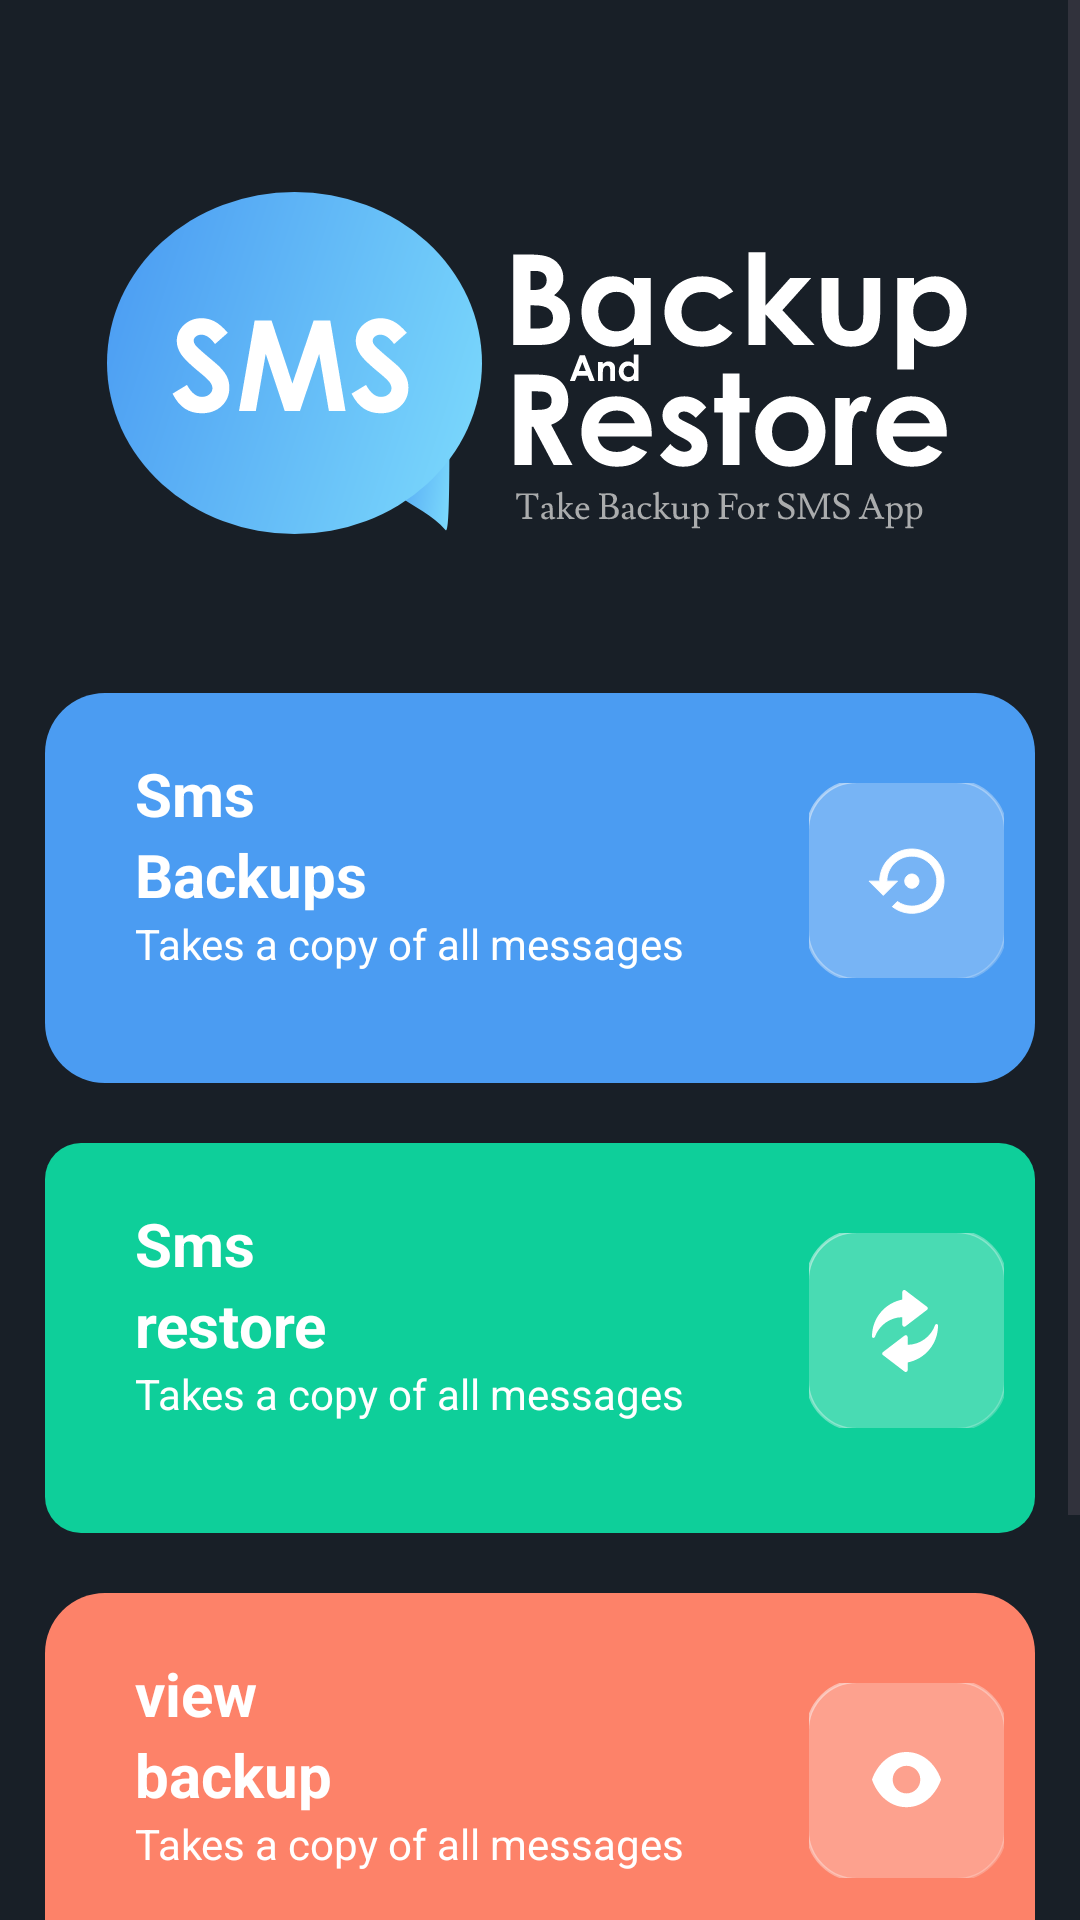

Layout XML and referenced resources for this Android screen:
<!-- AndroidManifest.xml: application theme Theme.Sms_Backup_Restore -->
<!-- res/layout/second_screen.xml -->
<?xml version="1.0" encoding="utf-8"?>
<ScrollView xmlns:android="http://schemas.android.com/apk/res/android"
    xmlns:app="http://schemas.android.com/apk/res-auto"
    xmlns:tools="http://schemas.android.com/tools"
    android:layout_width="match_parent"
    android:layout_height="match_parent"
    android:background="@color/background_color"
    tools:context=".InternalActivities.secondscreen">
    <androidx.constraintlayout.widget.ConstraintLayout
        android:layout_width="match_parent"
        android:layout_height="wrap_content">

        <ImageView
            android:id="@+id/ImageViewForFirstScreen"
            android:layout_width="wrap_content"
            android:layout_height="match_parent"
            android:src="@drawable/spalsh_txt"
            android:layout_marginTop="?actionBarSize"
            app:layout_constraintEnd_toEndOf="parent"
            app:layout_constraintStart_toStartOf="parent"
            app:layout_constraintTop_toTopOf="parent" />

        <LinearLayout
            android:layout_width="match_parent"
            android:layout_height="130dp"
            android:id="@+id/backup"
            android:layout_marginTop="20dp"
            android:background="@drawable/round_shape"
            android:orientation="horizontal"
            android:weightSum="2"
            android:layout_marginStart="15dp"
            android:layout_marginEnd="15dp"
            app:layout_constraintTop_toBottomOf="@id/ImageViewForFirstScreen"
            tools:layout_editor_absoluteX="15dp">

            <LinearLayout
                android:layout_width="match_parent"
                android:layout_height="120dp"
                android:layout_weight=".7"
                android:orientation="vertical">

                <TextView
                    android:layout_width="wrap_content"
                    android:layout_height="wrap_content"
                    android:layout_marginLeft="30dp"
                    android:layout_marginTop="20dp"
                    android:text="Sms"
                    android:textColor="@color/white"
                    android:textSize="20sp"
                    android:textStyle="bold" />

                <TextView
                    android:layout_width="wrap_content"
                    android:layout_height="wrap_content"
                    android:layout_marginLeft="30dp"
                    android:text="Backups"
                    android:textColor="@color/white"
                    android:textSize="20sp"
                    android:textStyle="bold" />

                <TextView
                    android:layout_width="wrap_content"
                    android:layout_height="wrap_content"
                    android:layout_marginLeft="30dp"
                    android:text="Takes a copy of all messages"
                    android:textColor="@color/white" />

            </LinearLayout>

            <LinearLayout
                android:layout_width="match_parent"
                android:layout_height="120dp"
                android:layout_weight="1.3"
                android:orientation="horizontal">

                <ImageView
                    android:layout_width="wrap_content"
                    android:layout_height="wrap_content"
                    android:layout_marginLeft="40dp"
                    android:layout_marginTop="30dp"
                    android:layout_marginBottom="20dp"
                    android:src="@drawable/sms_backup_btn" />
            </LinearLayout>



        </LinearLayout>
        <LinearLayout
            android:layout_width="match_parent"
            android:layout_height="130dp"
            android:id="@+id/restorer"
            android:layout_marginTop="20dp"
            android:background="@drawable/round_shape_sms"
            android:orientation="horizontal"
            android:weightSum="2"
            android:layout_marginStart="15dp"
            android:layout_marginEnd="15dp"
            app:layout_constraintTop_toBottomOf="@id/backup"
            tools:layout_editor_absoluteX="15dp">
            <LinearLayout
              android:layout_width="match_parent"
              android:layout_height="120dp"
                android:layout_weight=".7"
                android:orientation="vertical">

        <TextView
            android:layout_width="wrap_content"
            android:layout_height="wrap_content"
            android:layout_marginLeft="30dp"
            android:layout_marginTop="20dp"
            android:text="Sms"
            android:textColor="@color/white"
            android:textSize="20sp"
            android:textStyle="bold" />

        <TextView
            android:layout_width="wrap_content"
            android:layout_height="wrap_content"
            android:layout_marginLeft="30dp"
            android:text="restore"
            android:textColor="@color/white"
            android:textSize="20sp"
            android:textStyle="bold" />

        <TextView
            android:layout_width="wrap_content"
            android:layout_height="wrap_content"
            android:layout_marginLeft="30dp"
            android:text="Takes a copy of all messages"
            android:textColor="@color/white" />

    </LinearLayout>

        <LinearLayout
            android:layout_width="match_parent"
            android:layout_height="120dp"
            android:layout_weight="1.3"
            android:orientation="horizontal">

            <ImageView
                android:layout_width="wrap_content"
                android:layout_height="wrap_content"
                android:layout_marginLeft="40dp"
                android:layout_marginTop="30dp"
                android:layout_marginBottom="20dp"
                android:src="@drawable/sms_restore_btn" />
        </LinearLayout>

        </LinearLayout>
        <LinearLayout
            android:layout_width="match_parent"
            android:layout_height="130dp"
            android:id="@+id/viewbackup"
            android:layout_marginTop="20dp"
            android:background="@drawable/rounded_shape_viewbackup"
            android:orientation="horizontal"
            android:weightSum="2"
            android:layout_marginStart="15dp"
            android:layout_marginEnd="15dp"
            app:layout_constraintTop_toBottomOf="@id/restorer"
            tools:layout_editor_absoluteX="15dp">
            <LinearLayout
                android:layout_width="match_parent"
                android:layout_height="120dp"
                android:layout_weight=".7"
                android:orientation="vertical">

                <TextView
                    android:layout_width="wrap_content"
                    android:layout_height="wrap_content"
                    android:layout_marginLeft="30dp"
                    android:layout_marginTop="20dp"
                    android:text="view"
                    android:textColor="@color/white"
                    android:textSize="20sp"
                    android:textStyle="bold" />

                <TextView
                    android:layout_width="wrap_content"
                    android:layout_height="wrap_content"
                    android:layout_marginLeft="30dp"
                    android:text="backup"
                    android:textColor="@color/white"
                    android:textSize="20sp"
                    android:textStyle="bold" />

                <TextView
                    android:layout_width="wrap_content"
                    android:layout_height="wrap_content"
                    android:layout_marginLeft="30dp"
                    android:text="Takes a copy of all messages"
                    android:textColor="@color/white" />

            </LinearLayout>

            <LinearLayout
                android:layout_width="match_parent"
                android:layout_height="120dp"
                android:layout_weight="1.3"
                android:orientation="horizontal">

                <ImageView
                    android:layout_width="wrap_content"
                    android:layout_height="wrap_content"
                    android:layout_marginLeft="40dp"
                    android:layout_marginTop="30dp"
                    android:layout_marginBottom="20dp"
                    android:src="@drawable/view_backups_btn" />
            </LinearLayout>

        </LinearLayout>
        <LinearLayout
            android:layout_width="match_parent"
            android:layout_height="130dp"
            android:layout_marginTop="20dp"
            android:background="@drawable/round_shape_delete"
            android:orientation="horizontal"
            android:weightSum="2"
            android:layout_marginStart="15dp"
            android:layout_marginEnd="15dp"
            app:layout_constraintTop_toBottomOf="@id/viewbackup"
            tools:layout_editor_absoluteX="15dp">
        <LinearLayout
            android:layout_width="match_parent"
            android:layout_height="120dp"
            android:layout_weight=".7"
            android:orientation="vertical">

            <TextView
                android:layout_width="wrap_content"
                android:layout_height="wrap_content"
                android:layout_marginLeft="30dp"
                android:layout_marginTop="20dp"
                android:text="Delete"
                android:textColor="@color/white"
                android:textSize="20sp"
                android:textStyle="bold" />

            <TextView
                android:layout_width="wrap_content"
                android:layout_height="wrap_content"
                android:layout_marginLeft="30dp"
                android:text="backup"
                android:textColor="@color/white"
                android:textSize="20sp"
                android:textStyle="bold" />

            <TextView
                android:layout_width="wrap_content"
                android:layout_height="wrap_content"
                android:layout_marginLeft="30dp"
                android:text="Takes a copy of all messages"
                android:textColor="@color/white" />

        </LinearLayout>

        <LinearLayout
            android:layout_width="match_parent"
            android:layout_height="120dp"
            android:layout_weight="1.3"
            android:orientation="horizontal">

            <ImageView
                android:layout_width="wrap_content"
                android:layout_height="wrap_content"
                android:layout_marginLeft="40dp"
                android:layout_marginTop="30dp"
                android:layout_marginBottom="20dp"
                android:src="@drawable/delete_backups_btn" />
        </LinearLayout>
        </LinearLayout>





    </androidx.constraintlayout.widget.ConstraintLayout>
</ScrollView>
<!-- resources referenced by this layout -->
<resources>
  <color name="background_color">#181F27</color>
  <color name="white">#FFFFFFFF</color>
  <!-- drawable round_shape (drawable) -->
  <shape xmlns:android="http://schemas.android.com/apk/res/android"
      android:shape="rectangle">
      <corners android:radius="20dp" />
      <solid android:color="#4B9CF2" />
  
  </shape>
  <!-- drawable round_shape_delete (drawable) -->
  <shape xmlns:android="http://schemas.android.com/apk/res/android">
      <corners android:radius="12dp" /> 
      <solid android:color="#FD70AD " /> 
  </shape>
  <!-- drawable round_shape_sms (drawable) -->
  <shape xmlns:android="http://schemas.android.com/apk/res/android">
      <corners android:radius="12dp" /> 
      <solid android:color="#0ECF9A" /> 
  </shape>
  <!-- drawable rounded_shape_viewbackup (drawable) -->
  <shape xmlns:android="http://schemas.android.com/apk/res/android"
      android:shape="rectangle">
      <corners android:radius="20dp" />
      <solid android:color="#FD8269 " />
  
  </shape>
  <!-- drawable view_backups_btn (drawable) -->
  <vector xmlns:android="http://schemas.android.com/apk/res/android"
      xmlns:aapt="http://schemas.android.com/aapt"
      android:width="65dp"
      android:height="65dp"
      android:viewportWidth="65"
      android:viewportHeight="65">
    <group>
      <clip-path
          android:pathData="M0,0h65v65h-65z"/>
      <path
          android:strokeWidth="1"
          android:pathData="M16,-0.5L49,-0.5A16.5,16.5 0,0 1,65.5 16L65.5,49A16.5,16.5 0,0 1,49 65.5L16,65.5A16.5,16.5 0,0 1,-0.5 49L-0.5,16A16.5,16.5 0,0 1,16 -0.5z"
          android:fillColor="#ffffff"
          android:fillAlpha="0.25">
        <aapt:attr name="android:strokeColor">
          <gradient 
              android:startX="1.525"
              android:startY="2.395"
              android:endX="114.435"
              android:endY="84.541"
              android:type="linear">
            <item android:offset="0" android:color="#7FFAFAFA"/>
            <item android:offset="1" android:color="#0CFAFAFA"/>
          </gradient>
        </aapt:attr>
      </path>
      <path
          android:pathData="M32.5,23C26.149,23 22.278,28.257 21,32.2C22.278,36.143 26.149,41.4 32.5,41.4C38.851,41.4 42.722,36.143 44,32.2C42.722,28.257 38.851,23 32.5,23ZM32.5,36.8C35.041,36.8 37.1,34.741 37.1,32.2C37.1,29.66 35.041,27.6 32.5,27.6C29.959,27.6 27.9,29.66 27.9,32.2C27.9,34.741 29.959,36.8 32.5,36.8Z"
          android:fillColor="#ffffff"
          android:fillType="evenOdd"/>
    </group>
  </vector>
  <style name="Theme.Sms_Backup_Restore" parent="Base.Theme.Sms_Backup_Restore" />
  <style name="Base.Theme.Sms_Backup_Restore" parent="Theme.Material3.DayNight.NoActionBar">
          
          
      </style>
</resources>
